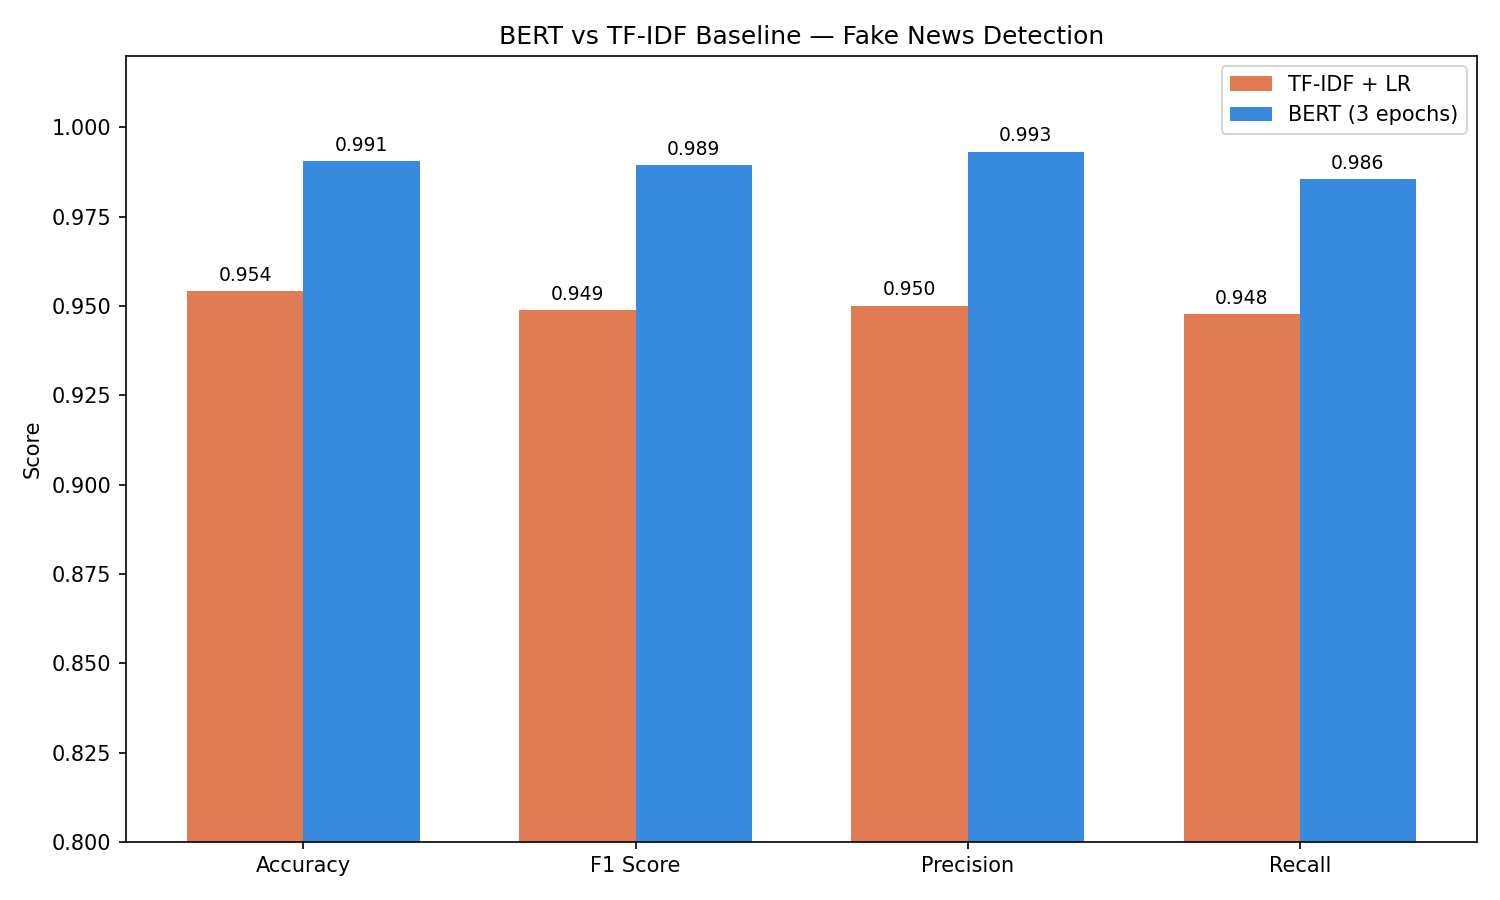

Values plotted in this chart, from the file beside it:
Model, Accuracy, F1 Score, Precision, Recall
TF-IDF + Logistic Regression, 0.9542, 0.9489, 0.9501, 0.9477
BERT (fine-tuned, 3 epochs), 0.9905, 0.9894, 0.9932, 0.9855
